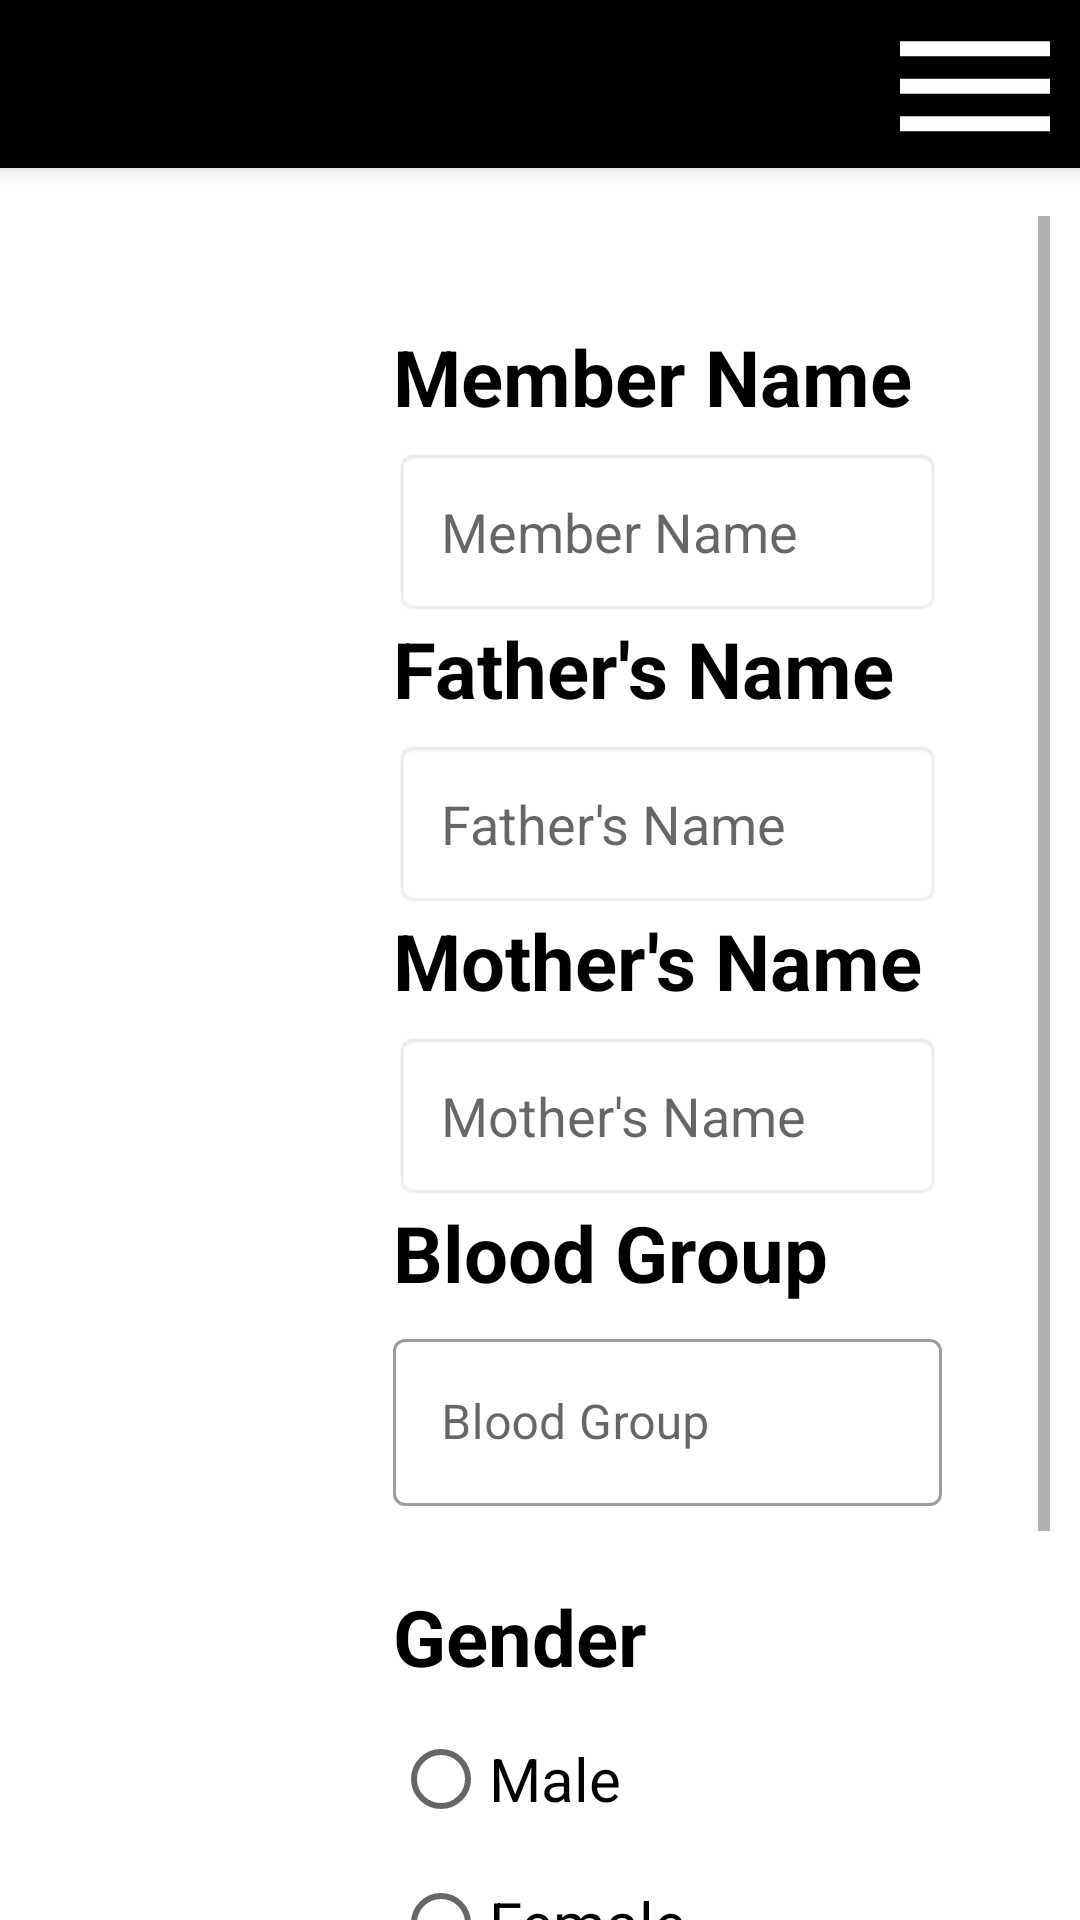

Layout XML and referenced resources for this Android screen:
<!-- AndroidManifest.xml: application theme Theme.Eparishad_B -->
<!-- res/layout/activity_member_first_b_f_m_g.xml -->
<?xml version="1.0" encoding="utf-8"?>
<androidx.constraintlayout.widget.ConstraintLayout xmlns:android="http://schemas.android.com/apk/res/android"
    xmlns:app="http://schemas.android.com/apk/res-auto"
    xmlns:tools="http://schemas.android.com/tools"
    android:layout_width="match_parent"
    android:layout_height="match_parent"
    android:layout_marginStart="10dp"
    android:layout_marginEnd="10dp"
    android:onClick="hideKeyboard"
    tools:context=".Activity.Members.MemberFirstBFMGActivity">

    <LinearLayout
        android:layout_width="match_parent"
        android:layout_height="match_parent"
        android:orientation="vertical"
        app:layout_constraintStart_toStartOf="parent"
        app:layout_constraintTop_toTopOf="parent">

        <androidx.appcompat.widget.Toolbar
            android:id="@+id/toolBar"
            android:layout_width="match_parent"
            android:layout_height="?attr/actionBarSize"
            android:layout_marginBottom="16dp"
            android:background="@color/black"
            android:elevation="4dp"
            android:theme="@style/ThemeOverlay.AppCompat.Dark.ActionBar"
            app:popupTheme="@style/ThemeOverlay.AppCompat.Light"
            app:titleTextColor="@color/white">

            <androidx.constraintlayout.widget.ConstraintLayout
                android:layout_width="match_parent"
                android:layout_height="wrap_content">

                <ImageView
                    android:layout_width="70dp"
                    android:layout_height="60dp"
                    android:src="@drawable/ic_baseline_dehaze_24"
                    app:layout_constraintEnd_toEndOf="parent"
                    app:layout_constraintTop_toTopOf="parent"
                    android:contentDescription="@string/todo" />

            </androidx.constraintlayout.widget.ConstraintLayout>

        </androidx.appcompat.widget.Toolbar>

        <LinearLayout
            android:layout_width="match_parent"
            android:layout_height="0dp"
            android:layout_marginStart="10dp"
            android:layout_marginEnd="10dp"
            android:layout_weight="1"
            android:baselineAligned="false"
            android:orientation="horizontal"
            android:weightSum="4">

            <LinearLayout
                android:layout_width="0dp"
                android:layout_height="match_parent"
                android:layout_weight="1"
                android:orientation="vertical"
                tools:ignore="NestedWeights">

                <androidx.recyclerview.widget.RecyclerView
                    android:id="@+id/recyclerViewId"
                    android:layout_width="match_parent"
                    android:layout_height="match_parent" />

            </LinearLayout>


            <LinearLayout
                android:layout_width="0dp"
                android:layout_height="match_parent"
                android:layout_weight="3"
                android:orientation="vertical">

                <ScrollView
                    android:layout_width="match_parent"
                    android:layout_height="wrap_content"
                    tools:ignore="UselessParent">

                    <LinearLayout
                        android:layout_width="match_parent"
                        android:layout_height="wrap_content"
                        android:layout_margin="16dp"
                        android:orientation="vertical">

                        <LinearLayout
                            android:layout_width="match_parent"
                            android:layout_height="wrap_content"
                            android:layout_margin="20dp"
                            android:orientation="vertical">

                            <TextView
                                android:layout_width="match_parent"
                                android:layout_height="wrap_content"
                                android:layout_marginBottom="6dp"
                                android:text="@string/member_name"
                                android:textColor="@color/black"
                                android:textSize="26sp"
                                android:textStyle="bold" />

                            <AutoCompleteTextView
                                android:id="@+id/memberNameAcTvId"
                                android:layout_width="match_parent"
                                android:layout_height="wrap_content"
                                android:hint="@string/member_name"
                                android:padding="16dp"
                                android:background="@android:drawable/editbox_background"/>

                            <TextView
                                android:layout_width="match_parent"
                                android:layout_height="wrap_content"
                                android:layout_marginBottom="6dp"
                                android:text="@string/father_s_name"
                                android:textColor="@color/black"
                                android:textSize="26sp"
                                android:textStyle="bold" />

                            <AutoCompleteTextView
                                android:id="@+id/fatherNameAcTvId"
                                android:layout_width="match_parent"
                                android:layout_height="wrap_content"
                                android:hint="@string/father_s_name"
                                android:padding="16dp"
                                android:background="@android:drawable/editbox_background"/>

                            <TextView
                                android:layout_width="match_parent"
                                android:layout_height="wrap_content"
                                android:layout_marginBottom="6dp"
                                android:text="@string/mother_s_name"
                                android:textColor="@color/black"
                                android:textSize="26sp"
                                android:textStyle="bold" />

                            <AutoCompleteTextView
                                android:id="@+id/motherNameAcTvId"
                                android:layout_width="match_parent"
                                android:layout_height="wrap_content"
                                android:hint="@string/mother_s_name"
                                android:padding="16dp"
                                android:background="@android:drawable/editbox_background"/>

                            <TextView
                                android:layout_width="match_parent"
                                android:layout_height="wrap_content"
                                android:layout_marginBottom="6dp"
                                android:text="@string/blood_group"
                                android:textColor="@color/black"
                                android:textSize="26sp"
                                android:textStyle="bold" />

                            <com.google.android.material.textfield.TextInputLayout
                                style="@style/Widget.MaterialComponents.TextInputLayout.OutlinedBox"
                                android:layout_width="match_parent"
                                android:layout_height="wrap_content"
                                android:layout_marginBottom="26dp"
                                android:hint="@string/blood_group">

                                <com.google.android.material.textfield.TextInputEditText
                                    android:id="@+id/bloodGroupEt"
                                    android:layout_width="match_parent"
                                    android:layout_height="wrap_content" />

                            </com.google.android.material.textfield.TextInputLayout>


                            <TextView
                                android:layout_width="match_parent"
                                android:layout_height="wrap_content"
                                android:layout_marginBottom="6dp"
                                android:text="@string/gender"
                                android:textColor="@color/black"
                                android:textSize="26sp"
                                android:textStyle="bold" />

                            <RadioGroup
                                android:id="@+id/genderRG"
                                android:layout_width="match_parent"
                                android:layout_height="wrap_content">

                                <RadioButton
                                    android:id="@+id/maleRB"
                                    android:layout_width="match_parent"
                                    android:layout_height="wrap_content"
                                    android:text="@string/male"
                                    android:textSize="20sp" />

                                <RadioButton
                                    android:id="@+id/femaleRB"
                                    android:layout_width="match_parent"
                                    android:layout_height="wrap_content"
                                    android:text="@string/female"
                                    android:textSize="20sp" />

                                <RadioButton
                                    android:id="@+id/nonBinaryRB"
                                    android:layout_width="match_parent"
                                    android:layout_height="wrap_content"
                                    android:text="@string/non_binary"
                                    android:textSize="20sp" />
                            </RadioGroup>
                        </LinearLayout>


                        <androidx.constraintlayout.widget.ConstraintLayout
                            android:layout_width="match_parent"
                            android:layout_height="wrap_content"
                            android:layout_marginTop="20dp">











                            <Button
                                android:layout_width="wrap_content"
                                android:layout_height="wrap_content"
                                android:backgroundTint="#424141"
                                android:onClick="goToNextActivity"
                                android:text="@string/next"
                                android:textSize="26sp"
                                app:layout_constraintBottom_toBottomOf="parent"
                                app:layout_constraintEnd_toEndOf="parent" />
                        </androidx.constraintlayout.widget.ConstraintLayout>

                    </LinearLayout>

                </ScrollView>

            </LinearLayout>


        </LinearLayout>

    </LinearLayout>


</androidx.constraintlayout.widget.ConstraintLayout>
<!-- resources referenced by this layout -->
<resources>
  <color name="black">#FF000000</color>
  <color name="white">#FFFFFFFF</color>
  <!-- drawable ic_baseline_dehaze_24 (drawable) -->
  <vector android:height="24dp" android:tint="#FEFDFF"
      android:viewportHeight="24" android:viewportWidth="24"
      android:width="24dp" xmlns:android="http://schemas.android.com/apk/res/android">
      <path android:fillColor="@android:color/white" android:pathData="M2,15.5v2h20v-2L2,15.5zM2,10.5v2h20v-2L2,10.5zM2,5.5v2h20v-2L2,5.5z"/>
  </vector>
  <string name="blood_group">Blood Group</string>
  <string name="father_s_name">Father\'s Name</string>
  <string name="female">Female</string>
  <string name="gender">Gender</string>
  <string name="male">Male</string>
  <string name="member_name">Member Name</string>
  <string name="mother_s_name">Mother\'s Name</string>
  <string name="next">Next</string>
  <string name="non_binary">Non Binary</string>
  <string name="todo">TODO</string>
  <style name="Theme.Eparishad_B" parent="Theme.MaterialComponents.DayNight.NoActionBar">
          
          <item name="colorPrimary">@color/dimBackgroundColor</item>
          <item name="colorPrimaryVariant">@color/black</item>
          <item name="colorOnPrimary">@color/white</item>
          
          <item name="colorSecondary">@color/teal_200</item>
          <item name="colorSecondaryVariant">@color/teal_700</item>
          <item name="colorOnSecondary">@color/black</item>
          
          <item name="android:statusBarColor" tools:targetApi="l">?attr/colorPrimaryVariant</item>
          
      </style>
  <color name="dimBackgroundColor">#40000000</color>
  <color name="teal_200">#FF03DAC5</color>
  <color name="teal_700">#FF018786</color>
</resources>
